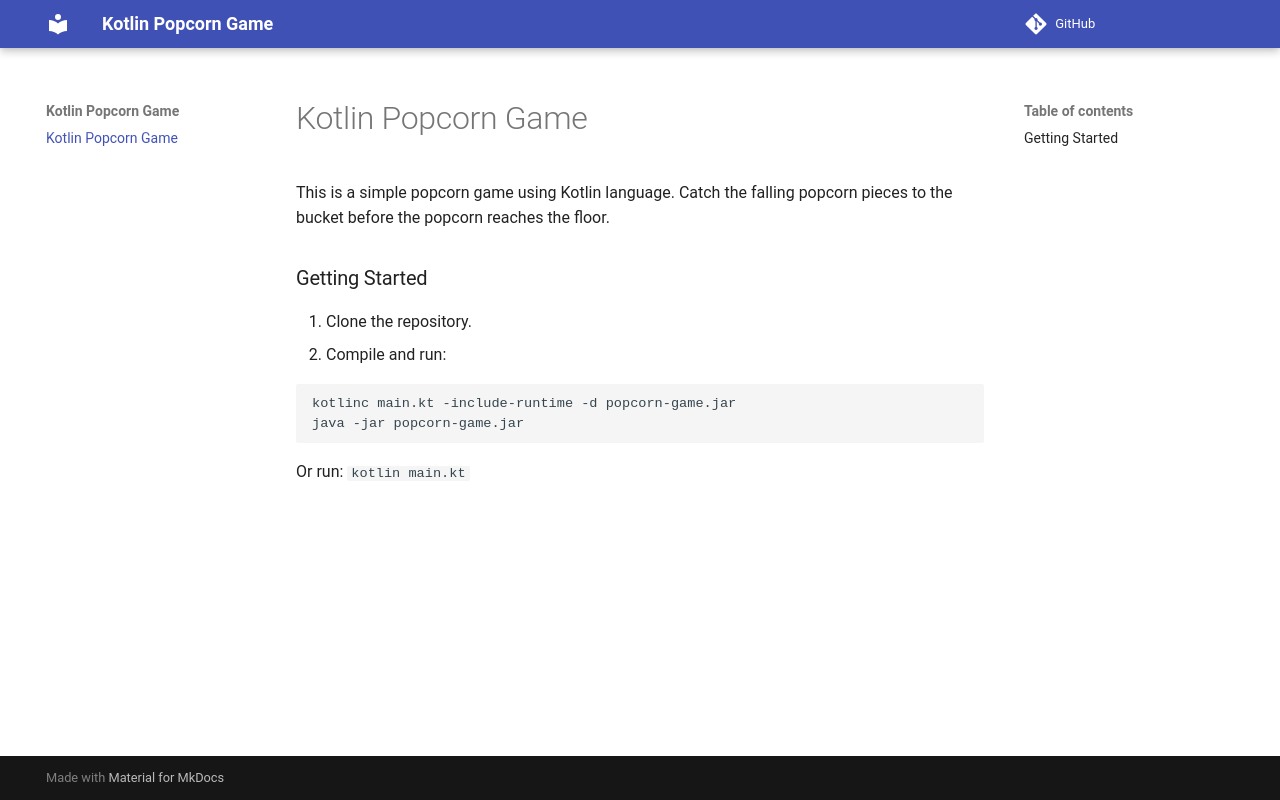

repository: lulunac27a/kotlin-popcorn-game · page: index.html · generator: mkdocs

# Kotlin Popcorn Game

This is a simple popcorn game using Kotlin language. Catch the falling popcorn
pieces to the bucket before the popcorn reaches the floor.

### Getting Started

1. Clone the repository.
2. Compile and run:
```bash
kotlinc main.kt -include-runtime -d popcorn-game.jar
java -jar popcorn-game.jar
```
Or run: `kotlin main.kt`
